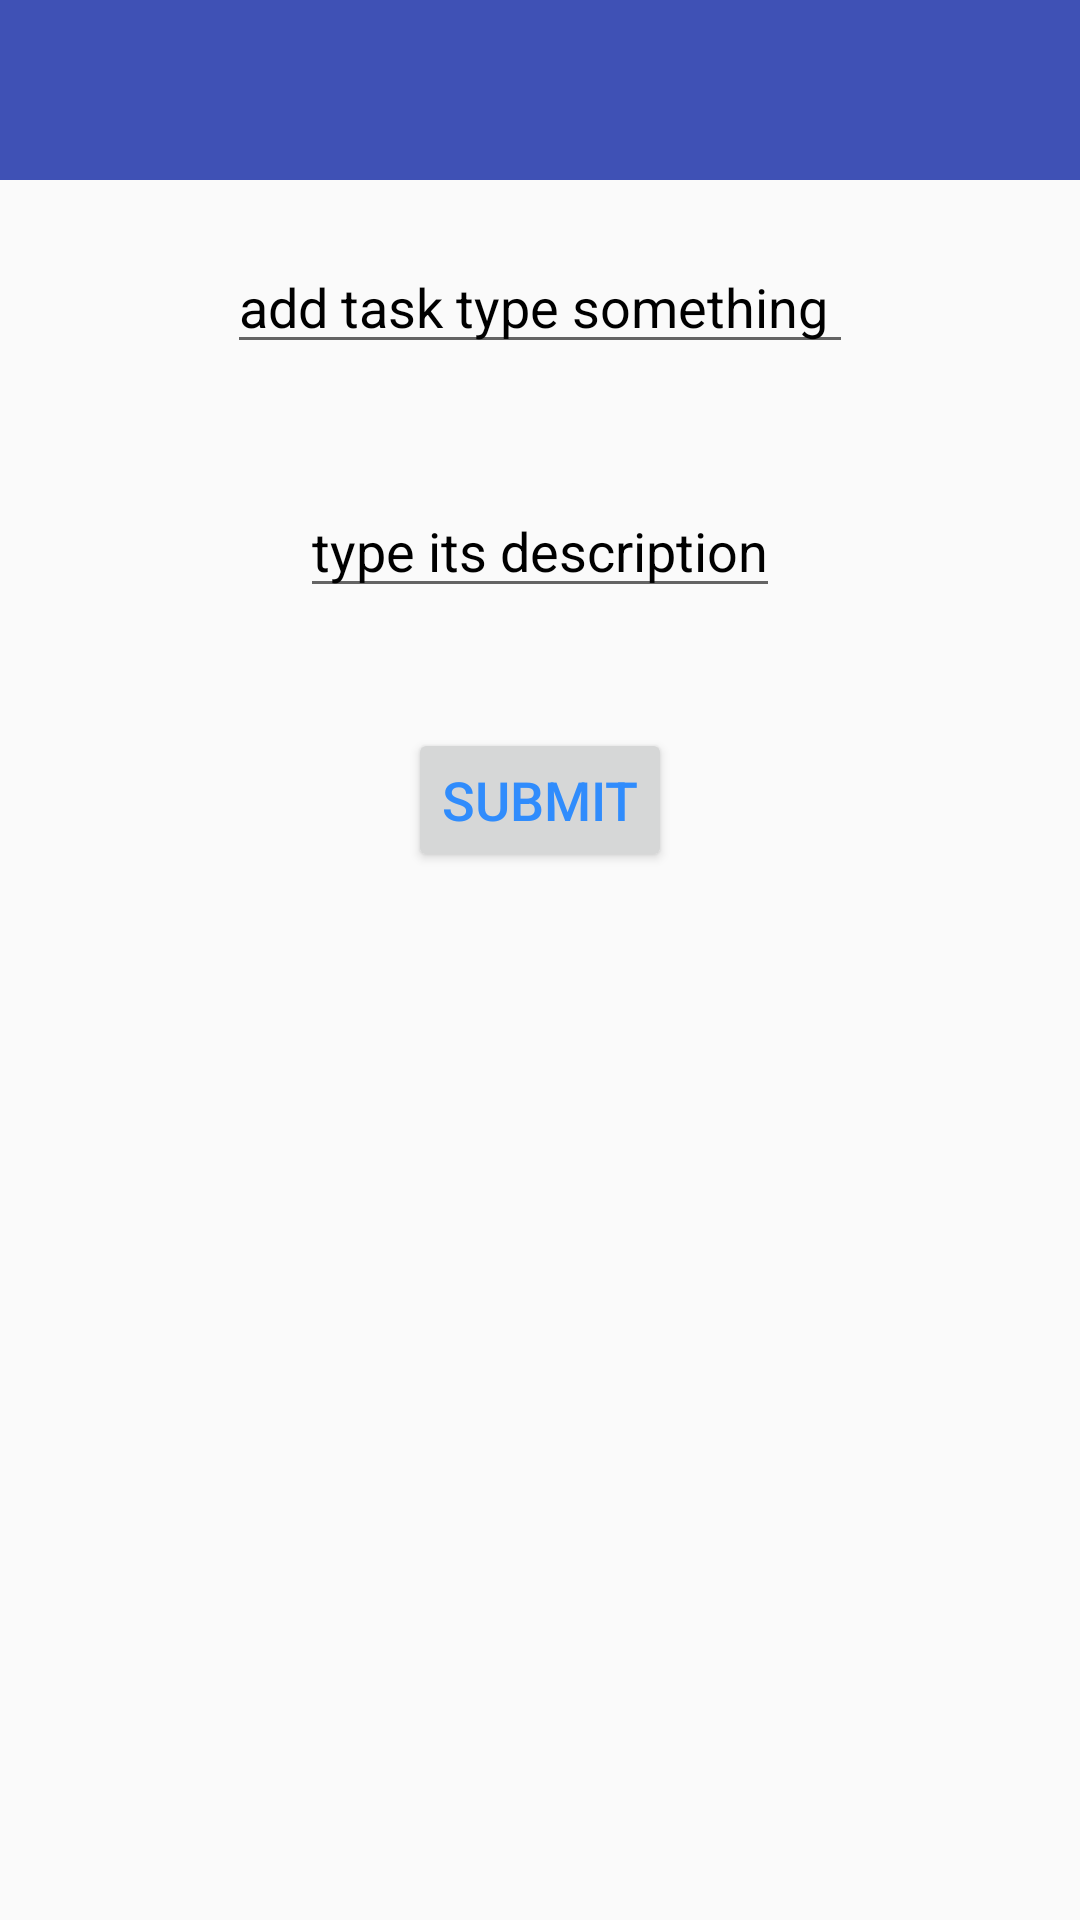

Android layout source for this screen:
<!-- AndroidManifest.xml: application theme AppTheme -->
<!-- res/layout/activity_add_task.xml -->
<?xml version="1.0" encoding="utf-8"?>
<RelativeLayout xmlns:android="http://schemas.android.com/apk/res/android"
    xmlns:tools="http://schemas.android.com/tools"
    xmlns:app="http://schemas.android.com/apk/res-auto"
    android:id="@+id/activity_add_task"
    android:layout_width="match_parent"
    android:layout_height="match_parent"

    tools:context="com.example.vasuchand.taskbuilder.add_task">

    <android.support.v7.widget.Toolbar
        android:id="@+id/toolbar"
        android:layout_width="match_parent"
        android:layout_height="60dp"
        android:background="#3F51B5"
        app:layout_scrollFlags="scroll|enterAlways"
        app:contentInsetEnd="0dp"
        app:contentInsetStart="0dp"/>

    <EditText
        android:layout_marginTop="20dp"
        android:layout_below="@+id/toolbar"
        android:layout_centerHorizontal="true"
        android:id="@+id/e1"
        android:textSize="18sp"
        android:layout_width="wrap_content"
        android:layout_height="wrap_content"
        android:hint="add task type something "
        android:textColor="#308CFC"
        android:textColorHint="#000"/>
    <EditText
        android:layout_marginTop="40dp"
        android:layout_centerHorizontal="true"
        android:id="@+id/e2"
        android:textSize="18sp"
        android:layout_width="wrap_content"
        android:layout_height="wrap_content"
        android:hint="type its description"
        android:textColor="#308CFC"
        android:textColorHint="#000"
        android:layout_below="@+id/e1"/>

    <Button
        android:id="@+id/b3"
        android:text="Submit"
        android:padding="6dp"
        android:textColor="#308CFC"
        android:radius="3dp"
        android:textSize="18sp"
        android:layout_centerHorizontal="true"
        android:layout_width="wrap_content"
        android:layout_height="wrap_content"
        android:layout_below="@+id/e2"
        android:layout_marginTop="40dp"
        />
</RelativeLayout>
<!-- resources referenced by this layout -->
<resources>
  <style name="AppTheme" parent="Base.Theme.AppCompat.Light.DarkActionBar">
          
          <item name="colorPrimary">@color/colorPrimary</item>
          <item name="colorPrimaryDark">@color/colorPrimaryDark</item>
          <item name="colorAccent">@color/colorAccent</item>
          <item name="windowActionBar">false</item>
          <item name="windowNoTitle">true</item>
      </style>
  <!-- not gathered from this repository: default colours our renderer supplied (Android Studio template values) -->
  <color name="colorPrimary">#FF6200EE</color>
  <color name="colorPrimaryDark">#FF3700B3</color>
  <color name="colorAccent">#FF03DAC5</color>
</resources>
